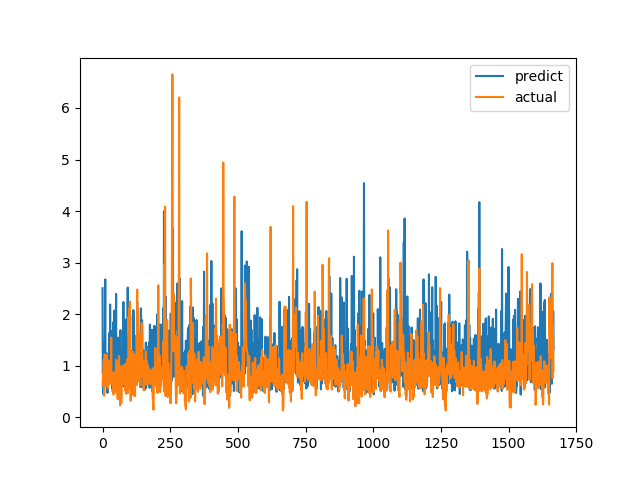

Values plotted in this chart, from the file beside it:
predict, actual
2.503, 0.6238
0.8562, 0.6915
0.9453, 0.8558
0.4479, 0.7094
1.419, 1.015
1.217, 1.116
0.9284, 0.4183
1.259, 1.002
0.9389, 1.219
1.651, 1.143
2.675, 0.6528
0.6914, 0.6747
0.823, 0.601
0.9676, 0.6695
1.244, 0.6538
1.024, 0.7814
0.7759, 1.206
0.944, 0.8469
0.4726, 0.8286
0.6146, 0.6482
0.9039, 0.5624
0.7529, 0.7183
1.007, 1.1
0.8525, 0.9542
1.631, 0.729
1.123, 0.6694
0.7331, 0.8631
0.8352, 0.6465
2.187, 0.8223
0.9658, 0.9236
0.84, 0.8301
1.221, 1.067
0.7839, 1.546
1.669, 0.6827
0.8178, 0.6386
1.179, 0.6464
0.561, 0.6881
0.6562, 0.7274
0.491, 0.65
1.84, 0.8694
1.108, 0.4409
0.854, 0.4519
1.319, 0.7575
1.634, 0.4952
2.071, 0.6851
0.5901, 0.7244
1.18, 0.8654
0.9632, 0.74
0.644, 0.8071
0.6318, 0.8204
2.393, 1.114
0.5286, 1.109
0.7606, 0.4751
0.4734, 1.039
1.427, 0.9458
0.5583, 0.7878
1.545, 0.3505
0.5021, 0.9368
1.244, 0.9868
1.076, 0.647
... 1,607 more rows
